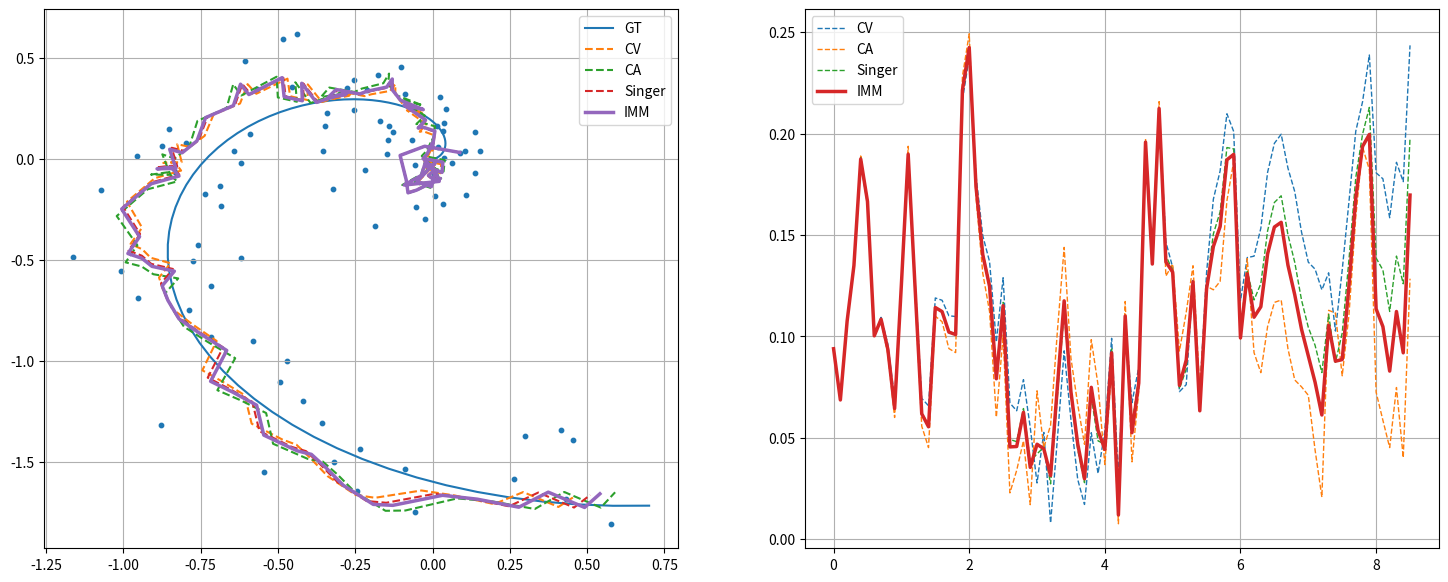

This chart was generated by the following Python code: (Note: this script raises an exception after producing the figure.)
#!/usr/bin/env python3
"""
2D IMM-KF WITHOUT CT MODEL (for comparison)
Models: CV / CA / Singer
- Same trajectory
- Dual animation (trajectory + error)
"""

import numpy as np
import matplotlib.pyplot as plt
from matplotlib import animation

# ===================== Ground Truth =====================
def generate_ground_truth(T=30.0, dt=0.1):
    t = np.arange(0, T, dt)
    pos = []

    for ti in t:
        s = 0.5 * (1 - np.cos(np.pi * ti / T))
        x = 10 * s * np.cos(0.6 * ti)
        y = 10 * s * np.sin(0.6 * ti)
        pos.append([x, y])

    return t, np.array(pos)


def add_noise(traj, noise_std=0.15):
    return traj + np.random.randn(*traj.shape) * noise_std


# ===================== KF =====================
class KF:
    def __init__(self, dim_x, dim_z):
        self.x = np.zeros(dim_x)
        self.P = np.eye(dim_x)
        self.F = np.eye(dim_x)
        self.Q = np.eye(dim_x) * 0.01
        self.H = np.zeros((dim_z, dim_x))
        self.R = np.eye(dim_z) * 0.2

    def predict(self):
        self.x = self.F @ self.x
        self.P = self.F @ self.P @ self.F.T + self.Q

    def update(self, z):
        y = z - self.H @ self.x
        S = self.H @ self.P @ self.H.T + self.R
        K = self.P @ self.H.T @ np.linalg.inv(S)
        self.x = self.x + K @ y
        self.P = (np.eye(len(self.x)) - K @ self.H) @ self.P


# ===================== Models =====================
def create_cv(dt):
    kf = KF(4, 2)
    F = np.eye(4)
    F[0, 2] = dt
    F[1, 3] = dt
    kf.F = F
    kf.H[:, :2] = np.eye(2)
    return kf


def create_ca(dt):
    kf = KF(6, 2)
    F = np.eye(6)
    for i in range(2):
        F[i, i+2] = dt
        F[i, i+4] = 0.5 * dt**2
        F[i+2, i+4] = dt
    kf.F = F
    kf.H[:, :2] = np.eye(2)
    return kf


def create_singer(dt, alpha=0.8):
    kf = KF(6, 2)
    F = np.eye(6)
    exp_a = np.exp(-alpha * dt)
    c1 = (1 - exp_a) / alpha
    c2 = (dt - c1) / alpha

    for i in range(2):
        F[i, i+2] = dt
        F[i, i+4] = c2
        F[i+2, i+4] = c1
        F[i+4, i+4] = exp_a

    kf.F = F
    kf.H[:, :2] = np.eye(2)
    return kf


# ===================== IMM =====================
class IMM:
    def __init__(self, models):
        self.models = models
        self.mu = np.ones(len(models)) / len(models)

    def step(self, z):
        likelihoods = []
        states = []

        for model in self.models:
            model.predict()
            model.update(z)

            innovation = z - model.H @ model.x
            likelihood = np.exp(-0.5 * np.linalg.norm(innovation))
            likelihoods.append(likelihood)
            states.append(model.x.copy())

        likelihoods = np.array(likelihoods)
        self.mu = self.mu * likelihoods
        self.mu = self.mu / np.sum(self.mu)

        fused = np.zeros(2)
        for i, m in enumerate(self.models):
            fused += self.mu[i] * m.x[:2]

        return fused, states


# ===================== Main =====================
def main():
    dt = 0.1
    t, gt = generate_ground_truth()
    meas = add_noise(gt)

    cv = create_cv(dt)
    ca = create_ca(dt)
    singer = create_singer(dt)

    imm = IMM([cv, ca, singer])

    preds = []
    cv_preds, ca_preds, sg_preds = [], [], []

    for z in meas:
        fused, states = imm.step(z)

        preds.append(fused)
        cv_preds.append(states[0][:2])
        ca_preds.append(states[1][:2])
        sg_preds.append(states[2][:2])

    preds = np.array(preds)
    cv_preds = np.array(cv_preds)
    ca_preds = np.array(ca_preds)
    sg_preds = np.array(sg_preds)

    def err(est): return np.linalg.norm(est - gt, axis=1)

    err_imm = err(preds)
    err_cv = err(cv_preds)
    err_ca = err(ca_preds)
    err_sg = err(sg_preds)

    # ===================== Dual Animation =====================
    fig, (ax1, ax2) = plt.subplots(1, 2, figsize=(18, 7))

    def update(frame):
        ax1.clear()
        ax2.clear()

        ax1.plot(gt[:frame,0], gt[:frame,1], label='GT')
        ax1.scatter(meas[:frame,0], meas[:frame,1], s=10)
        ax1.plot(cv_preds[:frame,0], cv_preds[:frame,1], '--', label='CV')
        ax1.plot(ca_preds[:frame,0], ca_preds[:frame,1], '--', label='CA')
        ax1.plot(sg_preds[:frame,0], sg_preds[:frame,1], '--', label='Singer')
        ax1.plot(preds[:frame,0], preds[:frame,1], linewidth=2.5, label='IMM')
        ax1.legend(); ax1.grid()

        ax2.plot(t[:frame], err_cv[:frame], '--', linewidth=1, label='CV')
        ax2.plot(t[:frame], err_ca[:frame], '--', linewidth=1, label='CA')
        ax2.plot(t[:frame], err_sg[:frame], '--', linewidth=1, label='Singer')
        ax2.plot(t[:frame], err_imm[:frame], linewidth=2.5, label='IMM')
        ax2.legend(); ax2.grid()

    ani = animation.FuncAnimation(fig, update, frames=len(t), interval=100)
    ani.save('/tmp/immkf.gif', writer='pillow', dpi=200)

    print('Saved dual animation: /tmp/immkf.gif')


if __name__ == '__main__':
    main()
